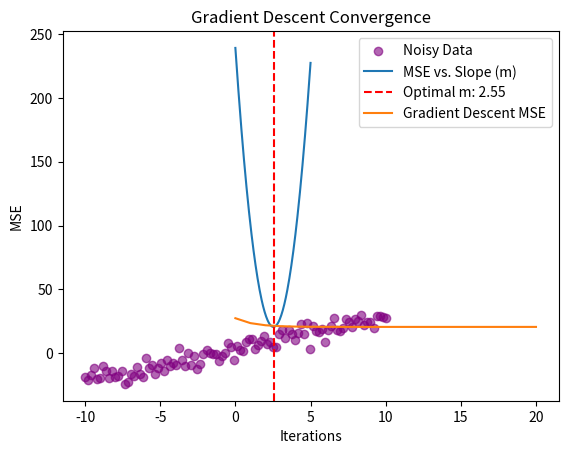

Reproduce this figure in Python.
import numpy as np
import pandas as pd
import matplotlib.pyplot as plt
class LinearRegressionOptimizer:
    """
    A simple class to find the best slope (m) for linear regression using 
    brute-force search and gradient descent.
    """
    def __init__(self, x_values: np.ndarray, y_values: np.ndarray, c_actual: float = 4.0):
        """
        Initialize with data and known intercept.
        """
        if len(x_values) != len(y_values):
            raise ValueError("x_values and y_values must have the same length")
        self.x_values = x_values
        self.y_values = y_values
        self.c_actual = c_actual
        self.optimal_m_brute = None
        self.optimal_m_gd = None
        self.mse_history = []
    def plot_data(self):
        """Plots the dataset."""
        plt.scatter(self.x_values, self.y_values, label='Noisy Data', color='purple', alpha=0.6)
        plt.xlabel('X-axis')
        plt.ylabel('Y-axis')
        plt.legend()
        plt.title('Dataset with Noise')
        plt.show()
    def brute_force_search(self, m_range=(0, 5), steps=150):
        """
        Finds the best slope by checking multiple values in a range.
        """
        m_candidates = np.linspace(*m_range, steps)
        mse_values = [np.mean((self.y_values - (m * self.x_values + self.c_actual)) ** 2) for m in m_candidates]
        # Best slope based on lowest error
        self.optimal_m_brute = m_candidates[np.argmin(mse_values)]
        # Plot the error curve
        plt.plot(m_candidates, mse_values, label='MSE vs. Slope (m)')
        plt.axvline(self.optimal_m_brute, color='red', linestyle='--', label=f'Optimal m: {self.optimal_m_brute:.2f}')
        plt.xlabel('Slope (m)')
        plt.ylabel('MSE')
        plt.legend()
        plt.title('Brute-force Search')
        plt.show()
        return self.optimal_m_brute
    def gradient_descent(self, learning_rate=0.005, max_iterations=1500, convergence_threshold=1e-6):
        """
        Uses gradient descent to minimize MSE and find the best slope.
        """
        m_gd = np.random.uniform(0, 5)  # Random start
        mse_history = []
        for _ in range(max_iterations):
            predictions = m_gd * self.x_values + self.c_actual
            gradient = -2 * np.mean(self.x_values * (self.y_values - predictions))
            m_gd -= learning_rate * gradient  # Update slope
            mse = np.mean((self.y_values - predictions) ** 2)
            mse_history.append(mse)
            # Stop if the error is not changing much
            if len(mse_history) > 1 and abs(mse_history[-2] - mse_history[-1]) < convergence_threshold:
                break
        self.optimal_m_gd = m_gd
        self.mse_history = mse_history
        # Plot MSE reduction over iterations
        plt.plot(mse_history, label='Gradient Descent MSE')
        plt.xlabel('Iterations')
        plt.ylabel('MSE')
        plt.title('Gradient Descent Convergence')
        plt.legend()
        plt.show()
        return m_gd
    def compare_efficiency(self):
        """
        Compares brute-force search and gradient descent in terms of efficiency.
        """
        brute_iterations = 150  # Fixed search space
        gd_iterations = len(self.mse_history)

        efficiency_ratio = brute_iterations / gd_iterations if gd_iterations > 0 else float('inf')
        print(f"Optimal slope m (Brute-force): {self.optimal_m_brute:.5f}")
        print(f"Optimal slope m (Gradient Descent): {self.optimal_m_gd:.5f}")
        print(f"Gradient Descent was about {efficiency_ratio:.2f} times more efficient.")

# main execution
if __name__ == "__main__":
    np.random.seed(42)
    # Generating sample data
    points_count = 100
    x_values = np.linspace(-10, 10, points_count)
    m_actual = 2.5
    c_actual = 4.0
    random_noise = np.random.normal(0, 5, points_count)
    y_values = m_actual * x_values + c_actual + random_noise
    # Initialize optimizer
    optimizer = LinearRegressionOptimizer(x_values, y_values, c_actual)
    # Running methods
    optimizer.plot_data()
    optimizer.brute_force_search()
    optimizer.gradient_descent()
    optimizer.compare_efficiency()
